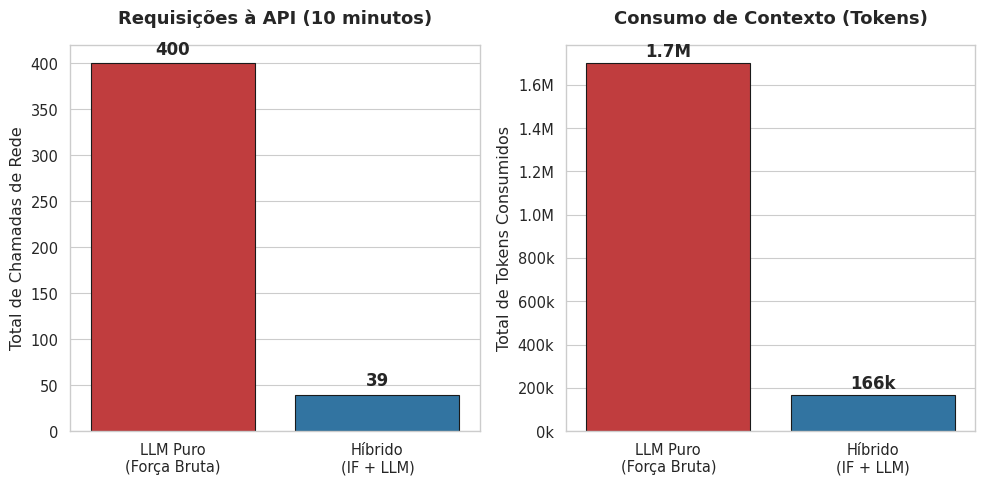

Write the Python code that produced this figure.
import matplotlib.pyplot as plt
import seaborn as sns

# ==========================================
# 1. DADOS DA PROJEÇÃO (10 MINUTOS DE ATAQUE)
# ==========================================
# Projeção: 20.000 logs gerados pelo ZAP. 
# Força Bruta: 20k logs / pacotes de 50 = 400 chamadas. 400 * ~4250 tokens = 1.7M tokens.
# Híbrido: Dados reais do seu CSV do GPT-4o-mini.

cenarios = ['LLM Puro\n(Força Bruta)', 'Híbrido\n(IF + LLM)']
chamadas = [400, 39]  
tokens = [1700000, 166335] 

# ==========================================
# 2. CONFIGURAÇÃO VISUAL
# ==========================================
sns.set_theme(style="whitegrid", context="paper", font_scale=1.2)
fig, (ax1, ax2) = plt.subplots(1, 2, figsize=(10, 5))

# Vermelho para o cenário ruim (gargalo), Azul para a sua solução
cores = ['#d62728', '#1f77b4']

# ==========================================
# 3. GRÁFICO 1: CHAMADAS À API
# ==========================================
sns.barplot(x=cenarios, y=chamadas, palette=cores, ax=ax1, edgecolor='k')
ax1.set_title('Requisições à API (10 minutos)', fontsize=13, pad=15, fontweight='bold')
ax1.set_ylabel('Total de Chamadas de Rede')

# Colocar os valores exatos em cima das barras
for i, v in enumerate(chamadas):
    ax1.text(i, v + 10, str(v), ha='center', fontweight='bold', fontsize=12)

# ==========================================
# 4. GRÁFICO 2: CONSUMO DE TOKENS
# ==========================================
sns.barplot(x=cenarios, y=tokens, palette=cores, ax=ax2, edgecolor='k')
ax2.set_title('Consumo de Contexto (Tokens)', fontsize=13, pad=15, fontweight='bold')
ax2.set_ylabel('Total de Tokens Consumidos')

# Formatar o eixo Y para k e M (milhares e milhões) para não ficar com números gigantes
ticks_y = ax2.get_yticks()
ax2.set_yticklabels([f'{int(val/1000)}k' if val < 1000000 else f'{val/1000000:.1f}M' for val in ticks_y])

# Colocar os valores exatos formatados em cima das barras
for i, v in enumerate(tokens):
    texto = f"{v/1000:.0f}k" if v < 1000000 else f"{v/1000000:.1f}M"
    ax2.text(i, v + 30000, texto, ha='center', fontweight='bold', fontsize=12)

# ==========================================
# 5. SALVAR E MOSTRAR
# ==========================================
plt.tight_layout()
plt.savefig('CBSoft_Fig3_Eficiencia_Hibrida.png', dpi=300, bbox_inches='tight')
print("[+] Arquivo 'CBSoft_Fig3_Eficiencia_Hibrida.png' gerado com sucesso!")
plt.show()
